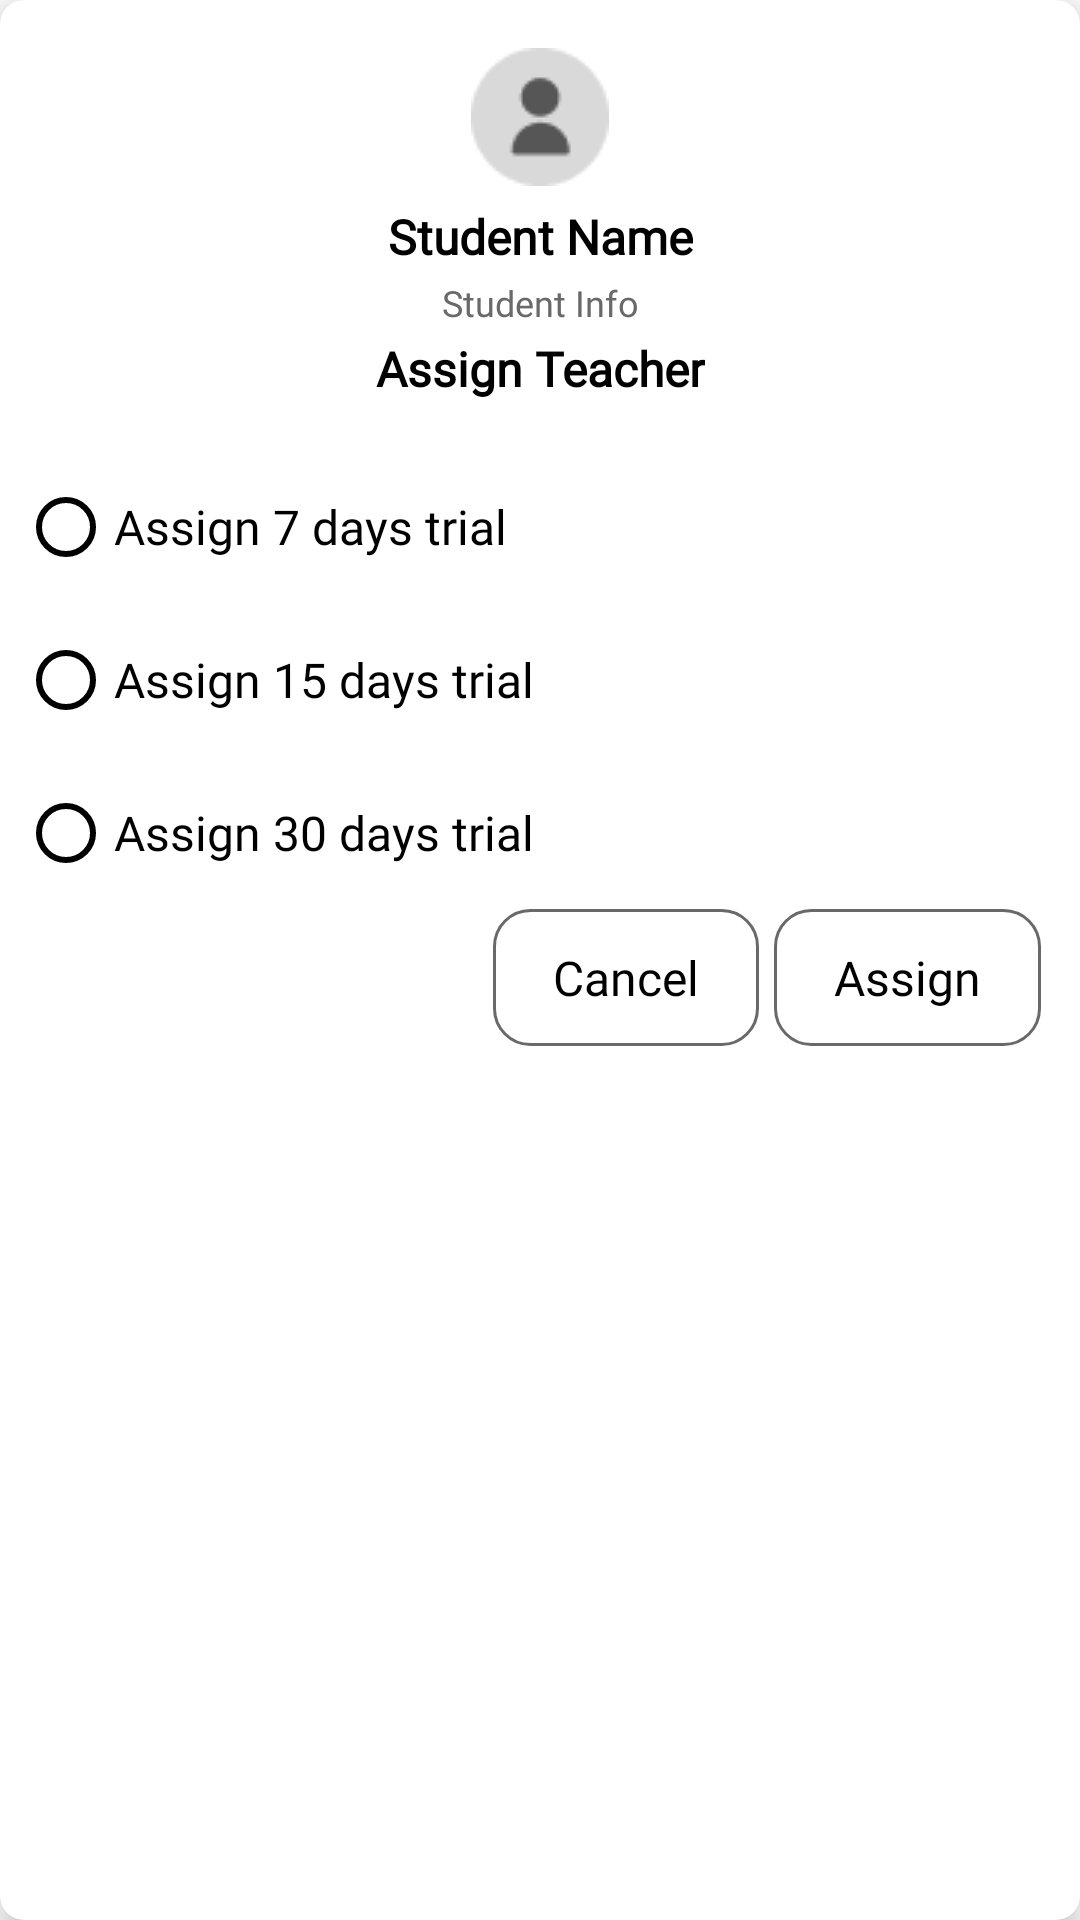

Write the Android layout XML for this screen, with the resource values it uses.
<!-- AndroidManifest.xml: application theme Theme.QuranOrbitTeacher -->
<!-- res/layout/assign_trial_days.xml -->
<?xml version="1.0" encoding="utf-8"?>
<androidx.cardview.widget.CardView xmlns:android="http://schemas.android.com/apk/res/android"
    xmlns:app="http://schemas.android.com/apk/res-auto"
    android:layout_width="match_parent"
    android:layout_height="wrap_content"
    app:cardCornerRadius="8dp"
    app:cardElevation="6dp">
    <androidx.constraintlayout.widget.ConstraintLayout
        android:layout_width="match_parent"
        android:layout_margin="6dp"
        android:paddingVertical="10dp"
        android:layout_height="match_parent">

        <ImageView
            android:id="@+id/profile"
            android:layout_width="wrap_content"
            android:layout_height="wrap_content"
            android:src="@drawable/profile"
            app:layout_constraintEnd_toEndOf="parent"
            app:layout_constraintStart_toStartOf="parent"
            app:layout_constraintTop_toTopOf="parent" />

        <TextView
            android:id="@+id/student_name"
            android:layout_width="wrap_content"
            android:layout_height="wrap_content"
            android:fontFamily="@font/montserrat_regular"
            android:text="@string/student_name"
            android:textAllCaps="false"
            android:layout_marginTop="6dp"
            android:textColor="@color/black"
            android:textSize="16sp"
            android:textStyle="bold"
            app:layout_constraintEnd_toEndOf="@+id/profile"
            app:layout_constraintStart_toStartOf="@+id/profile"
            app:layout_constraintTop_toBottomOf="@+id/profile" />

        <TextView
            android:id="@+id/student_info"
            android:layout_width="wrap_content"
            android:layout_height="wrap_content"
            android:fontFamily="@font/montserrat_regular"
            android:text="@string/student_info"
            android:textAllCaps="false"
            android:layout_marginTop="3dp"
            android:textColor="@color/primary_color"
            android:textSize="12sp"
            app:layout_constraintEnd_toEndOf="@+id/student_name"
            app:layout_constraintStart_toStartOf="@+id/student_name"
            app:layout_constraintTop_toBottomOf="@+id/student_name" />

        <TextView
            android:id="@+id/teacher_assign"
            android:layout_width="wrap_content"
            android:layout_height="wrap_content"
            android:fontFamily="@font/montserrat_regular"
            android:text="@string/assign_teacher"
            android:textAllCaps="false"
            android:layout_marginTop="3dp"
            android:textColor="@color/black"
            android:textSize="16sp"
            android:textStyle="bold"
            app:layout_constraintEnd_toEndOf="@+id/student_info"
            app:layout_constraintStart_toStartOf="@+id/student_info"
            app:layout_constraintTop_toBottomOf="@+id/student_info" />

        <RadioGroup
            android:id="@+id/radioGroup2"
            android:layout_width="match_parent"
            android:layout_height="wrap_content"
            android:layout_marginTop="15dp"
            android:orientation="vertical"
            app:layout_constraintStart_toStartOf="parent"
            app:layout_constraintTop_toBottomOf="@+id/teacher_assign">

            <RadioButton
                android:id="@+id/seven"
                android:layout_width="wrap_content"
                android:layout_height="wrap_content"
                android:layout_marginTop="3dp"
                android:fontFamily="@font/montserrat_regular"
                android:text="@string/assign_seven_days"
                android:textAllCaps="false"
                android:buttonTint="@color/black"
                android:textColor="@color/black"
                android:textSize="16sp" />

            <RadioButton
                android:id="@+id/fifteen"
                android:layout_width="wrap_content"
                android:layout_height="wrap_content"
                android:layout_marginTop="3dp"
                android:buttonTint="@color/black"
                android:fontFamily="@font/montserrat_regular"
                android:text="@string/assign_fifteen_days"
                android:textAllCaps="false"
                android:textColor="@color/black"
                android:textSize="16sp" />

            <RadioButton
                android:id="@+id/thirty"
                android:layout_width="wrap_content"
                android:layout_height="wrap_content"
                android:layout_marginTop="3dp"
                android:fontFamily="@font/montserrat_regular"
                android:text="@string/assign_thirty_days"
                android:textAllCaps="false"
                android:buttonTint="@color/black"
                android:textColor="@color/black"
                android:textSize="16sp" />
        </RadioGroup>

        <RelativeLayout
            android:layout_width="match_parent"
            android:layout_height="wrap_content"
            android:gravity="right"
            app:layout_constraintEnd_toEndOf="parent"
            app:layout_constraintStart_toStartOf="parent"
            app:layout_constraintTop_toBottomOf="@+id/radioGroup2">

            <TextView
                android:id="@+id/assign"
                android:layout_width="wrap_content"
                android:layout_height="wrap_content"
                android:layout_marginTop="3dp"
                android:background="@drawable/seperate_btn"
                android:fontFamily="@font/montserrat_regular"
                android:paddingHorizontal="20dp"
                android:layout_marginEnd="7dp"
                android:paddingVertical="12dp"
                android:layout_alignParentRight="true"
                android:layout_centerVertical="true"
                android:text="@string/assign"
                android:textAllCaps="false"
                android:textColor="@color/black"
                android:textSize="16sp" />

            <TextView
                android:id="@+id/cancel"
                android:layout_width="wrap_content"
                android:layout_height="wrap_content"
                android:layout_marginTop="3dp"
                android:background="@drawable/seperate_btn"
                android:fontFamily="@font/montserrat_regular"
                android:paddingVertical="12dp"
                android:paddingHorizontal="20dp"
                android:layout_toStartOf="@+id/assign"
                android:layout_marginEnd="5dp"
                android:layout_centerVertical="true"
                android:text="@string/cancel"
                android:textAllCaps="false"
                android:textColor="@color/black"
                android:textSize="16sp" />
        </RelativeLayout>
    </androidx.constraintlayout.widget.ConstraintLayout>



</androidx.cardview.widget.CardView>
<!-- resources referenced by this layout -->
<resources>
  <color name="black">#FF000000</color>
  <color name="primary_color">#6A6969</color>
  <!-- drawable profile: png bitmap (drawable, 1108 bytes) -->
  <!-- drawable seperate_btn (drawable) -->
  <?xml version="1.0" encoding="utf-8"?>
  <shape xmlns:android="http://schemas.android.com/apk/res/android"
      android:shape="rectangle">
      <stroke
          android:width="1dp"
          android:color="@color/primary_color" />
      <corners
          android:radius="12dp"/>
  
  
  </shape>
  <string name="assign">Assign</string>
  <string name="assign_fifteen_days">Assign 15 days trial</string>
  <string name="assign_seven_days">Assign 7 days trial</string>
  <string name="assign_teacher">Assign Teacher</string>
  <string name="assign_thirty_days">Assign 30 days trial</string>
  <string name="cancel">Cancel</string>
  <string name="student_info">Student Info</string>
  <string name="student_name">Student Name</string>
  <style name="Theme.QuranOrbitTeacher" parent="Theme.MaterialComponents.DayNight.NoActionBar">
          
          <item name="colorPrimary">@color/purple_500</item>
          <item name="colorPrimaryVariant">@color/purple_700</item>
          <item name="colorOnPrimary">@color/white</item>
          
          <item name="colorSecondary">@color/teal_200</item>
          <item name="colorSecondaryVariant">@color/teal_700</item>
          <item name="colorOnSecondary">@color/black</item>
          
          <item name="android:statusBarColor">?attr/colorPrimaryVariant</item>
          
      </style>
  <color name="purple_500">#FF6200EE</color>
  <color name="purple_700">#FF3700B3</color>
  <color name="white">#FFFFFFFF</color>
  <color name="teal_200">#FF03DAC5</color>
  <color name="teal_700">#FF018786</color>
</resources>
